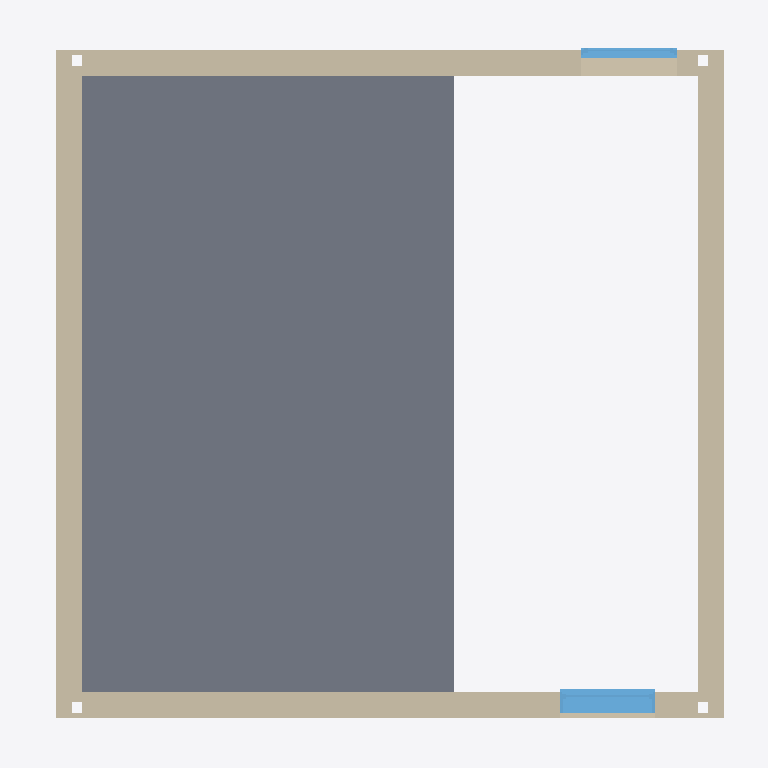
Plan cut of the same IFC building model at storey 'Nivel 1' (level 2.50 m, cut at 3.90 m), seen from above with north up, elements coloured by IFC class: 50 walls (beige), 3 slabs (grey), 2 windows (light blue). Cut surfaces are drawn darker.
Extent 6.7 m × 6.7 m × 6.7 m (x, y, z). Storeys (3): Nivel 0 at 0.00 m; Nivel 1 at 2.50 m; cubierta at 4.50 m. Elements (166): 57 IfcWall, 54 IfcBeam, 35 IfcSlab, 12 IfcRoof, 4 IfcColumn, 4 IfcWindow.

HEADER;
FILE_DESCRIPTION(('ViewDefinition [DesignTransferView_V1.0]'),'2;1');
FILE_NAME('0001','2022-11-29T15:09:47',(''),(''),'ODA IFC SDK 22.8','22.1.30.34 - Exporter 22.1.30.34 - IU alternativa 22.1.30.34','');
FILE_SCHEMA(('IFC4'));
ENDSEC;
DATA;
#93=IFCPROJECT('2ULo2GEMz6Xw$dJWdUlaC$',#20,'0001',$,$,'Nombre de proyecto','Estado de proyecto',(#88),#85);
#130=IFCSITE('2ULo2GEMz6Xw$dJWdUlaCz',#20,'Superficie:391746',$,$,#129,#127,$,.ELEMENT.,$,$,$,$,$);
#95=IFCBUILDING('2ULo2GEMz6Xw$dJWdUlaC_',#20,'',$,$,#16,$,'',.ELEMENT.,$,$,$);
#98=IFCBUILDINGSTOREY('2ULo2GEMz6Xw$dJWaXGQlM',#20,'Nivel 0',$,'Nivel:Extremo inicial 8 mm',#97,$,'Nivel 0',.ELEMENT.,0.0);
#102=IFCBUILDINGSTOREY('2ULo2GEMz6Xw$dJWaXGRsi',#20,'Nivel 1',$,'Nivel:Extremo inicial 8 mm',#101,$,'Nivel 1',.ELEMENT.,2.4999999999999996);
#106=IFCBUILDINGSTOREY('2ULo2GEMz6Xw$dJWaXHNzR',#20,'cubierta',$,'Nivel:Extremo inicial 8 mm',#105,$,'cubierta',.ELEMENT.,4.5);
#6280=IFCSLAB('12frPdzXj0eAAwvAMu8Y0O',#20,'Suelo:C1a CLT 60mm FloorPart:380184',$,'Suelo:C1a CLT 60mm FloorPart',#6264,#6279,'380184',.FLOOR.);
#5907=IFCSLAB('12frPdzXj0eAAwvAMu8Y7p',#20,'Suelo:C1a CLT 60mm FloorPart:380147',$,'Suelo:C1a CLT 60mm FloorPart',#5891,#5906,'380147',.FLOOR.);
#5534=IFCSLAB('12frPdzXj0eAAwvAMu8Y7E',#20,'Suelo:C1a CLT 60mm FloorPart:380110',$,'Suelo:C1a CLT 60mm FloorPart',#5519,#5533,'380110',.FLOOR.);
#2452=IFCWALL('2tHmNqYLT8JQ8DhCOofIrO',#20,'Muro básico:DW2  muro CLT 20cm:353771',$,'Muro básico:DW2  muro CLT 20cm',#2428,#2451,'353771',.NOTDEFINED.);
#3475=IFCWALL('3vJYYNp2v35Q6X8POX9j7j',#20,'Muro básico:DW2  muro CLT 20cm:373798',$,'Muro básico:DW2  muro CLT 20cm',#3451,#3474,'373798',.NOTDEFINED.);
#10631=IFCWALL('26T8m291z5C9rZHvfgTTxj',#20,'Muro básico:DW2  muro CLT 20cm:401510',$,'Muro básico:DW2  muro CLT 20cm',#10596,#10630,'401510',.NOTDEFINED.);
#2803=IFCWALL('2tHmNqYLT8JQ8DhCOofIrU',#20,'Muro básico:DW2  muro CLT 20cm:353773',$,'Muro básico:DW2  muro CLT 20cm',#2768,#2802,'353773',.NOTDEFINED.);
#12273=IFCWALL('00cRmjzKrDdPJZa3$sb$NK',#20,'Pieza:403018',$,$,#12271,#12272,'403018',.NOTDEFINED.);
#16044=IFCWALL('00cRmjzKrDdPJZa3$sb$Ne',#20,'Pieza:403062',$,$,#16042,#16043,'403062',.NOTDEFINED.);
#17782=IFCWALL('00cRmjzKrDdPJZa3$sb$NY',#20,'Pieza:403068',$,$,#17780,#17781,'403068',.NOTDEFINED.);
#19514=IFCWALL('00cRmjzKrDdPJZa3$sb$KS',#20,'Pieza:403074',$,$,#19512,#19513,'403074',.NOTDEFINED.);
#3145=IFCWALL('3vJYYNp2v35Q6X8POX9jR0',#20,'Muro básico:DW2  muro CLT 20cm:373515',$,'Muro básico:DW2  muro CLT 20cm',#3110,#3144,'373515',.NOTDEFINED.);
#10971=IFCWALL('26T8m291z5C9rZHvfgTT$C',#20,'Muro básico:DW2  muro CLT 20cm:401735',$,'Muro básico:DW2  muro CLT 20cm',#10936,#10970,'401735',.NOTDEFINED.);
#3079=IFCWINDOW('2hZT2uFPrCb9kH$GsELIJS',#20,'Ventana simple fija-Ejemplar:50 x 220cmMadera:358672',$,'Ventana simple fija-Ejemplar:50 x 220cmMadera',#23346,#3075,'358672',1.529999999999983,0.9000000000000055,.WINDOW.,.NOTDEFINED.,$);
#22994=IFCWALL('00cRmjzKrDdPJZa3$sb$Ko',#20,'Pieza:403116',$,$,#22992,#22993,'403116',.NOTDEFINED.);
#21238=IFCWALL('00cRmjzKrDdPJZa3$sb$Kv',#20,'Pieza:403111',$,$,#21236,#21237,'403111',.NOTDEFINED.);
#20619=IFCWALL('00cRmjzKrDdPJZa3$sb$Kx',#20,'Pieza:403109',$,$,#20617,#20618,'403109',.NOTDEFINED.);
#22357=IFCWALL('00cRmjzKrDdPJZa3$sb$Kq',#20,'Pieza:403114',$,$,#22355,#22356,'403114',.NOTDEFINED.);
#13519=IFCWALL('00cRmjzKrDdPJZa3$sb$N7',#20,'Pieza:403033',$,$,#13517,#13518,'403033',.NOTDEFINED.);
#15003=IFCWALL('00cRmjzKrDdPJZa3$sb$Nk',#20,'Pieza:403056',$,$,#15001,#15002,'403056',.NOTDEFINED.);
#22619=IFCWALL('00cRmjzKrDdPJZa3$sb$Kr',#20,'Pieza:403115',$,$,#22617,#22618,'403115',.NOTDEFINED.);
#20919=IFCWALL('00cRmjzKrDdPJZa3$sb$Ku',#20,'Pieza:403110',$,$,#20917,#20918,'403110',.NOTDEFINED.);
#20157=IFCWALL('00cRmjzKrDdPJZa3$sb$Kw',#20,'Pieza:403108',$,$,#20155,#20156,'403108',.NOTDEFINED.);
#21842=IFCWALL('00cRmjzKrDdPJZa3$sb$Kt',#20,'Pieza:403113',$,$,#21840,#21841,'403113',.NOTDEFINED.);
#241=IFCWINDOW('2Weuu5lTbBR8uOm$C$oxWR',#20,'Ventana simple fija-Ejemplar:50 x 220cmMadera:323590',$,'Ventana simple fija-Ejemplar:50 x 220cmMadera',#240,#237,'323590',1.5299999999999863,0.9000000000000109,.WINDOW.,.NOTDEFINED.,$);
#11393=IFCWALL('00cRmjzKrDdPJZa3$sb$NR',#20,'Pieza:403013',$,$,#11391,#11392,'403013',.NOTDEFINED.);
#11559=IFCWALL('00cRmjzKrDdPJZa3$sb$NO',#20,'Pieza:403014',$,$,#11557,#11558,'403014',.NOTDEFINED.);
#11722=IFCWALL('00cRmjzKrDdPJZa3$sb$NP',#20,'Pieza:403015',$,$,#11720,#11721,'403015',.NOTDEFINED.);
#11885=IFCWALL('00cRmjzKrDdPJZa3$sb$NM',#20,'Pieza:403016',$,$,#11883,#11884,'403016',.NOTDEFINED.);
#12062=IFCWALL('00cRmjzKrDdPJZa3$sb$NN',#20,'Pieza:403017',$,$,#12060,#12061,'403017',.NOTDEFINED.);
#15166=IFCWALL('00cRmjzKrDdPJZa3$sb$Nl',#20,'Pieza:403057',$,$,#15164,#15165,'403057',.NOTDEFINED.);
#15329=IFCWALL('00cRmjzKrDdPJZa3$sb$Ni',#20,'Pieza:403058',$,$,#15327,#15328,'403058',.NOTDEFINED.);
#15491=IFCWALL('00cRmjzKrDdPJZa3$sb$Nj',#20,'Pieza:403059',$,$,#15489,#15490,'403059',.NOTDEFINED.);
#15654=IFCWALL('00cRmjzKrDdPJZa3$sb$Ng',#20,'Pieza:403060',$,$,#15652,#15653,'403060',.NOTDEFINED.);
#15833=IFCWALL('00cRmjzKrDdPJZa3$sb$Nh',#20,'Pieza:403061',$,$,#15831,#15832,'403061',.NOTDEFINED.);
#16340=IFCWALL('00cRmjzKrDdPJZa3$sb$Nf',#20,'Pieza:403063',$,$,#16338,#16339,'403063',.NOTDEFINED.);
#16636=IFCWALL('00cRmjzKrDdPJZa3$sb$Nc',#20,'Pieza:403064',$,$,#16634,#16635,'403064',.NOTDEFINED.);
#16931=IFCWALL('00cRmjzKrDdPJZa3$sb$Nd',#20,'Pieza:403065',$,$,#16929,#16930,'403065',.NOTDEFINED.);
#17227=IFCWALL('00cRmjzKrDdPJZa3$sb$Na',#20,'Pieza:403066',$,$,#17225,#17226,'403066',.NOTDEFINED.);
#17555=IFCWALL('00cRmjzKrDdPJZa3$sb$Nb',#20,'Pieza:403067',$,$,#17553,#17554,'403067',.NOTDEFINED.);
#18078=IFCWALL('00cRmjzKrDdPJZa3$sb$NZ',#20,'Pieza:403069',$,$,#18076,#18077,'403069',.NOTDEFINED.);
#18374=IFCWALL('00cRmjzKrDdPJZa3$sb$NW',#20,'Pieza:403070',$,$,#18372,#18373,'403070',.NOTDEFINED.);
#18667=IFCWALL('00cRmjzKrDdPJZa3$sb$NX',#20,'Pieza:403071',$,$,#18665,#18666,'403071',.NOTDEFINED.);
#18963=IFCWALL('00cRmjzKrDdPJZa3$sb$KU',#20,'Pieza:403072',$,$,#18961,#18962,'403072',.NOTDEFINED.);
#19288=IFCWALL('00cRmjzKrDdPJZa3$sb$KV',#20,'Pieza:403073',$,$,#19286,#19287,'403073',.NOTDEFINED.);
#12467=IFCWALL('00cRmjzKrDdPJZa3$sb$NA',#20,'Pieza:403028',$,$,#12465,#12466,'403028',.NOTDEFINED.);
#12661=IFCWALL('00cRmjzKrDdPJZa3$sb$NB',#20,'Pieza:403029',$,$,#12659,#12660,'403029',.NOTDEFINED.);
#12855=IFCWALL('00cRmjzKrDdPJZa3$sb$N8',#20,'Pieza:403030',$,$,#12853,#12854,'403030',.NOTDEFINED.);
#13049=IFCWALL('00cRmjzKrDdPJZa3$sb$N9',#20,'Pieza:403031',$,$,#13047,#13048,'403031',.NOTDEFINED.);
#13241=IFCWALL('00cRmjzKrDdPJZa3$sb$N6',#20,'Pieza:403032',$,$,#13239,#13240,'403032',.NOTDEFINED.);
#13713=IFCWALL('00cRmjzKrDdPJZa3$sb$Nu',#20,'Pieza:403046',$,$,#13711,#13712,'403046',.NOTDEFINED.);
#13989=IFCWALL('00cRmjzKrDdPJZa3$sb$Nt',#20,'Pieza:403049',$,$,#13987,#13988,'403049',.NOTDEFINED.);
#14183=IFCWALL('00cRmjzKrDdPJZa3$sb$Nq',#20,'Pieza:403050',$,$,#14181,#14182,'403050',.NOTDEFINED.);
#14459=IFCWALL('00cRmjzKrDdPJZa3$sb$Np',#20,'Pieza:403053',$,$,#14457,#14458,'403053',.NOTDEFINED.);
#14694=IFCWALL('00cRmjzKrDdPJZa3$sb$Nn',#20,'Pieza:403055',$,$,#14692,#14693,'403055',.NOTDEFINED.);
ENDSEC;